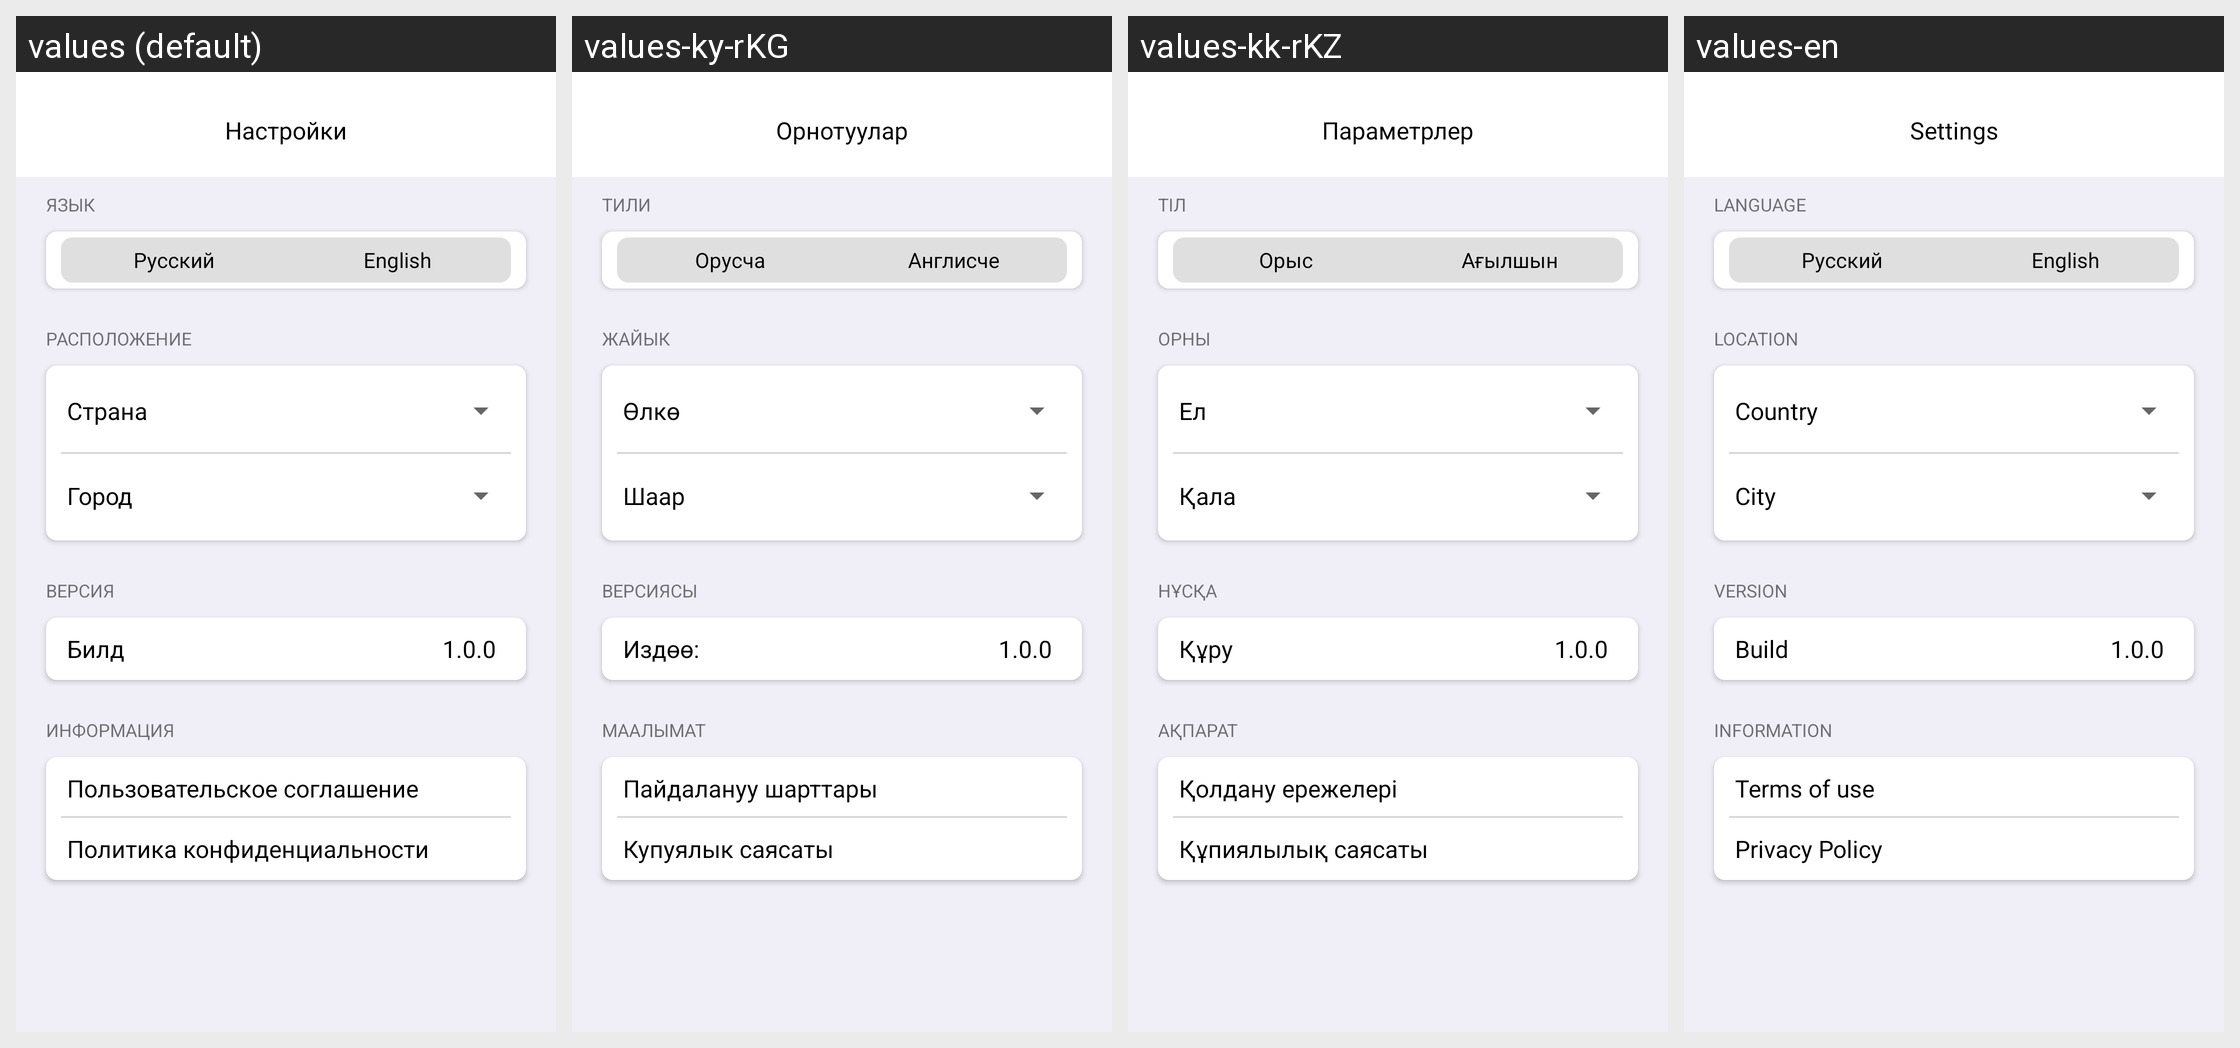

Strings drawn on this Android screen and how each of the app's shown locales translates them:
Android screen res/layout/fragment_settings.xml rendered under 4 locales, left to right: values (default), values-ky-rKG, values-kk-rKZ, values-en. Device: Nexus 5 (rendered at 1080×1920; each locale shown at half size, 540×960, under a caption strip naming it); theme Theme.IcePrice.
Other locales in the repository, not shown: values-ru.
Strings drawn on this screen, with the default value and each locale's value (text and hints the layout hard-codes, and strings that could not be matched under every locale, appear in the picture but are not listed):

settings_title
  values: Настройки
  values-ky-rKG: Орнотуулар
  values-kk-rKZ: Параметрлер
  values-en: Settings

language_title
  values: ЯЗЫК
  values-ky-rKG: ТИЛИ
  values-kk-rKZ: ТІЛ
  values-en: LANGUAGE

rus_lang
  values: Русский
  values-ky-rKG: Орусча
  values-kk-rKZ: Орыс
  values-en: Русский

eng_lang
  values: English
  values-ky-rKG: Англисче
  values-kk-rKZ: Ағылшын
  values-en: English

title_location
  values: РАСПОЛОЖЕНИЕ
  values-ky-rKG: ЖАЙЫК
  values-kk-rKZ: ОРНЫ
  values-en: LOCATION

title_country
  values: Страна
  values-ky-rKG: Өлкө
  values-kk-rKZ: Ел
  values-en: Country

title_city
  values: Город
  values-ky-rKG: Шаар
  values-kk-rKZ: Қала
  values-en: City

title_version
  values: ВЕРСИЯ
  values-ky-rKG: ВЕРСИЯСЫ
  values-kk-rKZ: НҰСҚА
  values-en: VERSION

title_build
  values: Билд
  values-ky-rKG: Издөө:
  values-kk-rKZ: Құру
  values-en: Build

build_number
  values: 1.0.0
  values-ky-rKG: 1.0.0
  values-kk-rKZ: 1.0.0
  values-en: 1.0.0

information
  values: ИНФОРМАЦИЯ
  values-ky-rKG: МААЛЫМАТ
  values-kk-rKZ: АҚПАРАТ
  values-en: INFORMATION

user_agr
  values: Пользовательское соглашение
  values-ky-rKG: Пайдалануу шарттары
  values-kk-rKZ: Қолдану ережелері
  values-en: Terms of use

text_privacy_policy
  values: Политика конфиденциальности
  values-ky-rKG: Купуялык саясаты
  values-kk-rKZ: Құпиялылық саясаты
  values-en: Privacy Policy
